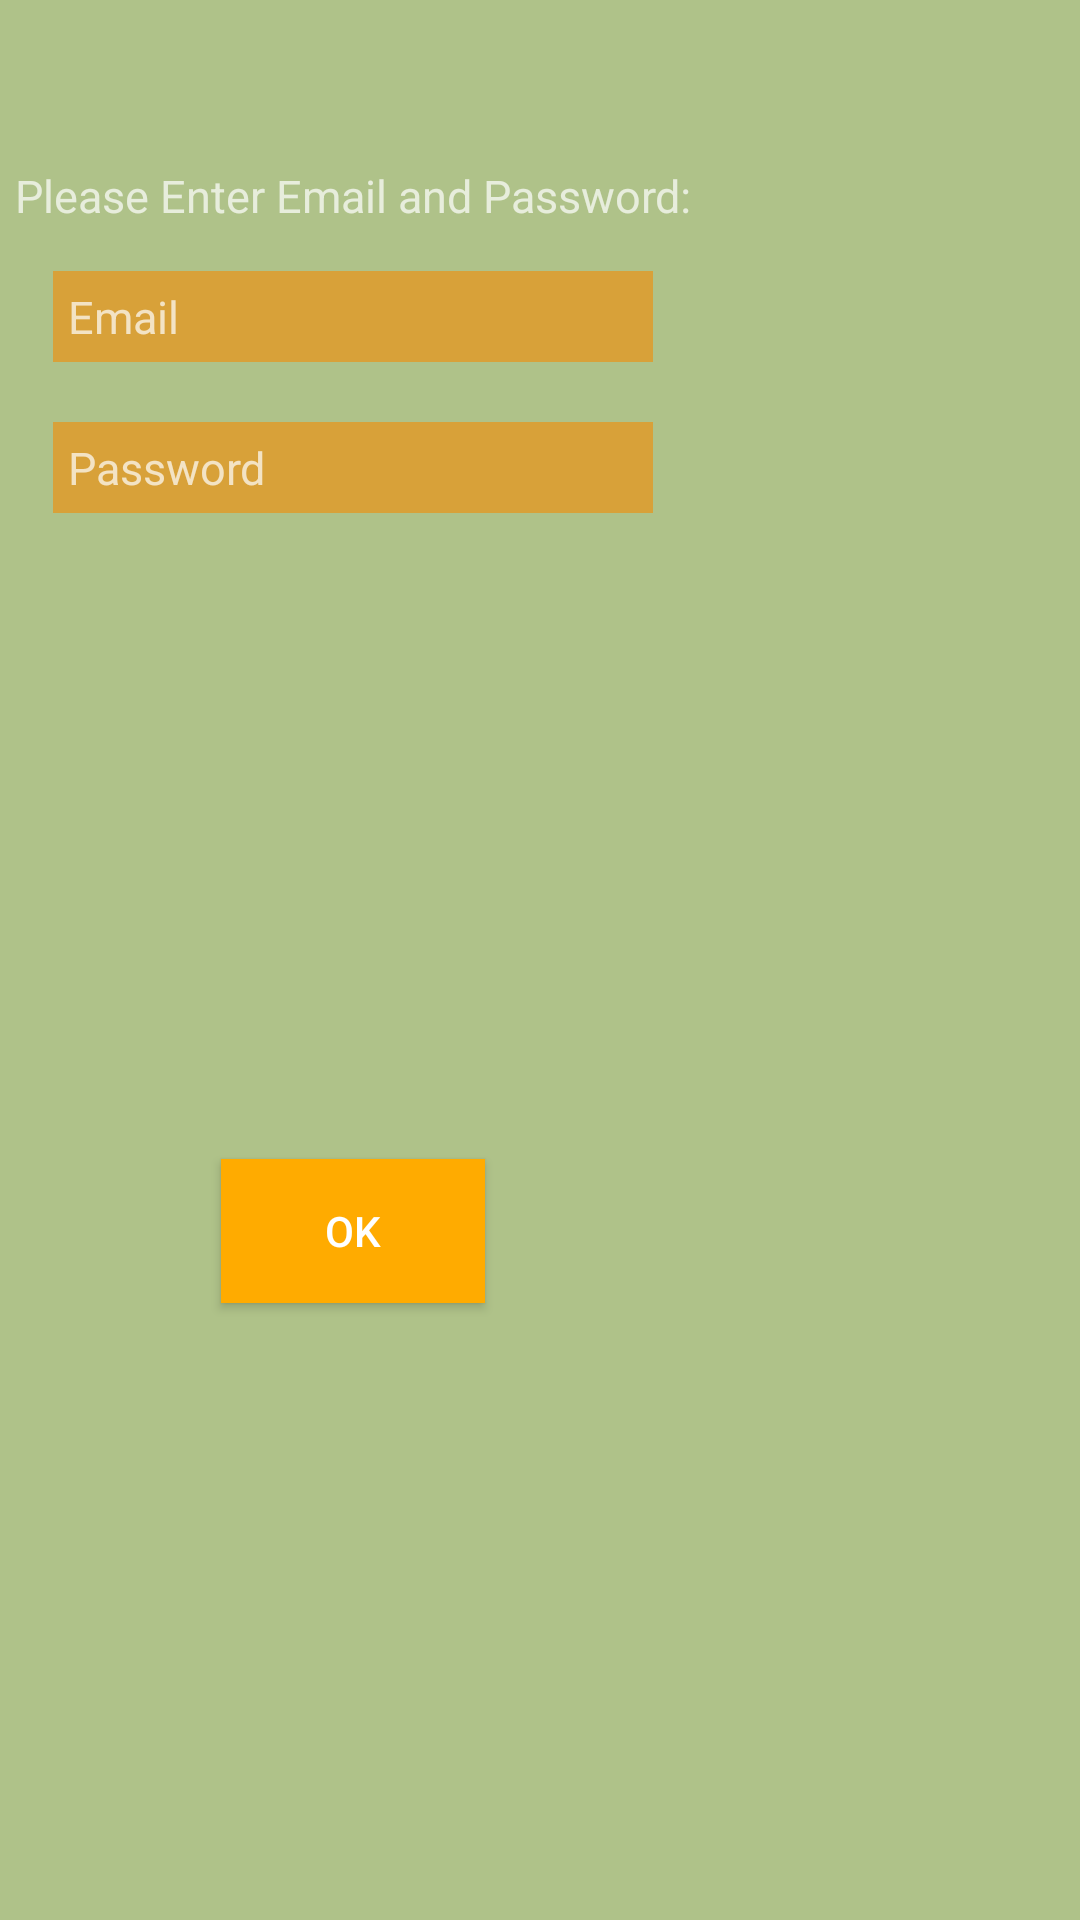

Write the Android layout XML for this screen, with the resource values it uses.
<!-- AndroidManifest.xml: application theme Theme.AppCompat.NoActionBar -->
<!-- res/layout/dialog1.xml -->
<?xml version="1.0" encoding="utf-8"?>

<GridLayout xmlns:android="http://schemas.android.com/apk/res/android"
    android:layout_width="wrap_content"
    android:layout_height="wrap_content"
    android:layout_centerHorizontal="true"
    android:layout_centerVertical="true"
    android:background="#AFC289"
    android:columnCount="2"
    android:orientation="vertical">

    <TextView
        android:layout_width="wrap_content"
        android:layout_height="wrap_content"
        android:layout_gravity="center"
        android:layout_marginTop="50dp"
        android:id="@+id/tvDial"
        android:text="Please Enter Email and Password:"
        android:textSize="15dp"
        android:padding="5dp"

        />

    <EditText
        android:id="@+id/etEmailDial"
        android:layout_width="200dp"
        android:layout_height="wrap_content"
        android:layout_margin="10dp"
        android:background="#D8A139"
        android:layout_gravity="center"
        android:hint="Email"
        android:padding="5dp"
        android:textSize="15dp"


        />

    <EditText
        android:id="@+id/etPswDial"
        android:layout_width="200dp"
        android:layout_height="wrap_content"
        android:layout_margin="10dp"
        android:background="#D8A139"
        android:layout_gravity="center"
        android:hint="Password"
        android:padding="5dp"
        android:textSize="15dp"


        />


    <Button
        android:id="@+id/btnDial"
        android:layout_width="wrap_content"
        android:layout_height="wrap_content"
        android:layout_gravity="center"
        android:layout_marginTop="10dp"
        android:background="#FFAB00"
        android:text="ok"
        android:layout_marginBottom="10dp"
        />
</GridLayout>
<!-- resources referenced by this layout -->
<resources>

</resources>
